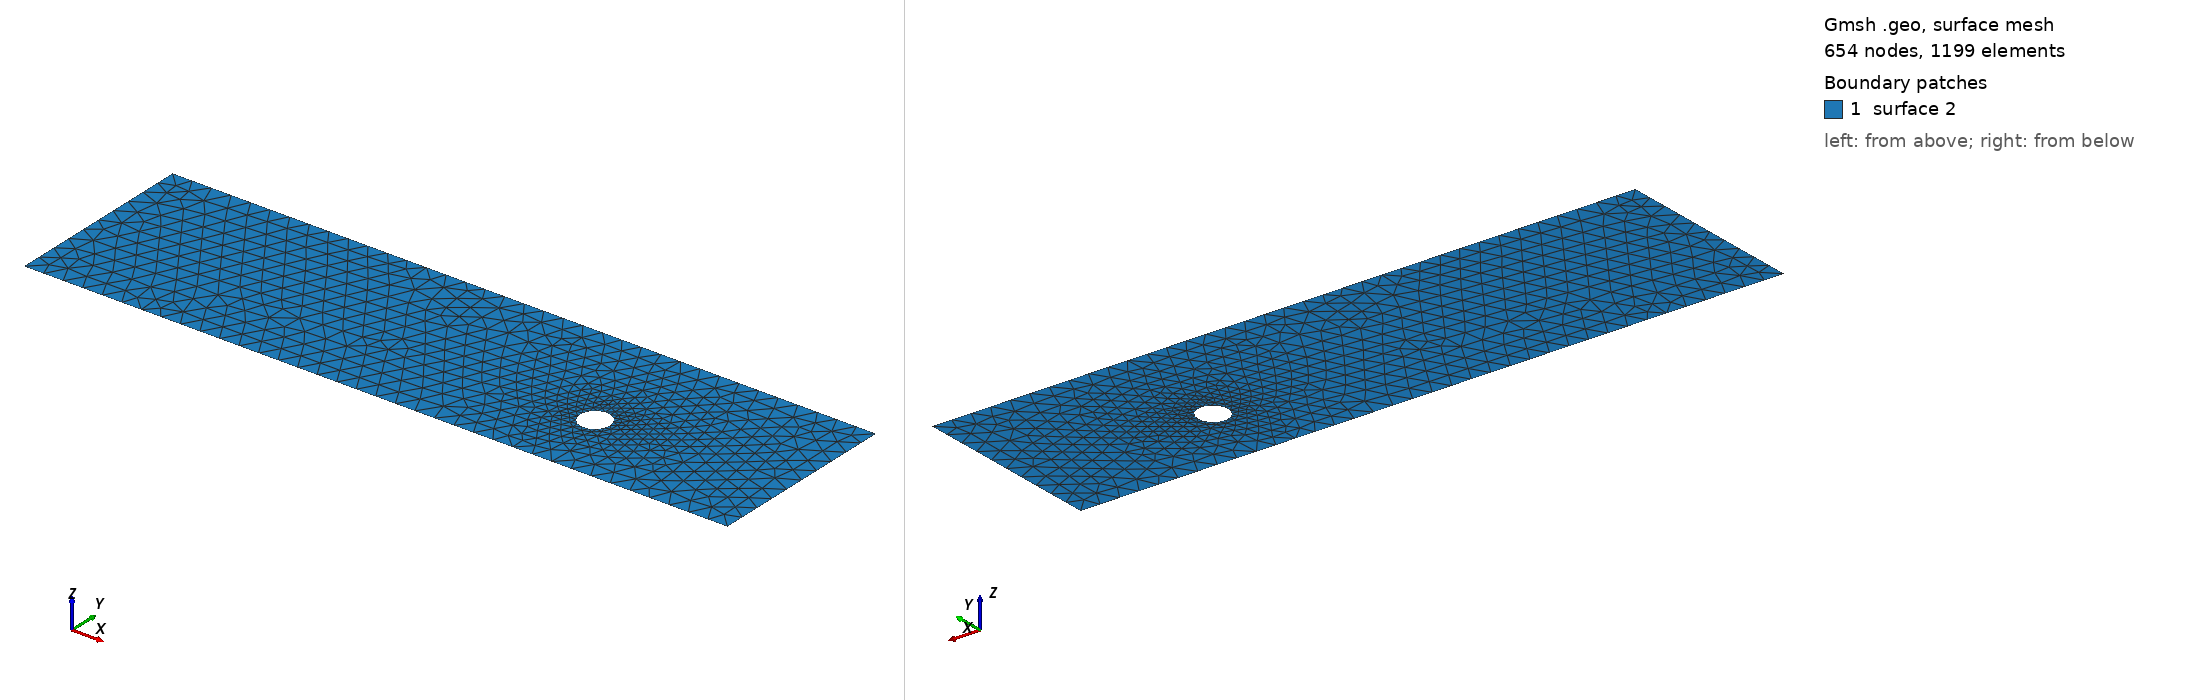

Gmsh geometry script, surface-meshed: 654 nodes, 1199 surface elements. Boundary patches (legend numbers): 1 surface 2. Left view from above one corner, right view from below the opposite corner. The script declares no physical surfaces, so the legend lists its geometric surfaces. The drawing asked Gmsh for element sizes between 1% and 20% of the model's largest extent; the script's own settings can give other sizes.

=== cad_048.geo (drawn) ===
//+
SetFactory("OpenCASCADE");
//+
Point(1) = {0.504778, -4.040941, 0.000000, 1.000000};
//+
Point(2) = {35.983498, -4.040941, 0.000000, 1.000000};
//+
Point(3) = {35.983498, 5.702079, 0.000000, 1.000000};
//+
Point(4) = {0.504778, 5.702079, 0.000000, 1.000000};
//+
Line(1) = {4, 1};
//+
Line(2) = {1, 2};
//+
Line(3) = {2, 3};
//+
Line(4) = {3, 4};
//+
Curve Loop(1) = {1, 2, 3, 4};
//+
Point(6) = {27.143134, -0.246747, 0.000000, 0.075919};
//+
Point(5) = {26.383943, -0.246747, 0.000000, 0.075919};
//+
Point(7) = {26.004347, 0.410732, 0.000000, 0.075919};
//+
Point(8) = {26.004347, -0.904227, 0.000000, 0.075919};
//+
Ellipse(5) = {6, 5, 7, 7};
//+
Ellipse(6) = {7, 5, 8, 8};
//+
Ellipse(7) = {8, 5, 6, 6};
//+
Curve Loop(2) = {5, 6, 7};
//+
Plane Surface(2) = {1, 2};
//+
Physical Curve("INFLOW", 100) = {1};
//+
Physical Curve("OUTFLOW", 101) = {3};
//+
Physical Curve("WALL_BOUNDARY", 102) = {2, 4};
//+
Physical Curve("OBSTACLE", 103) = {5, 6, 7};
